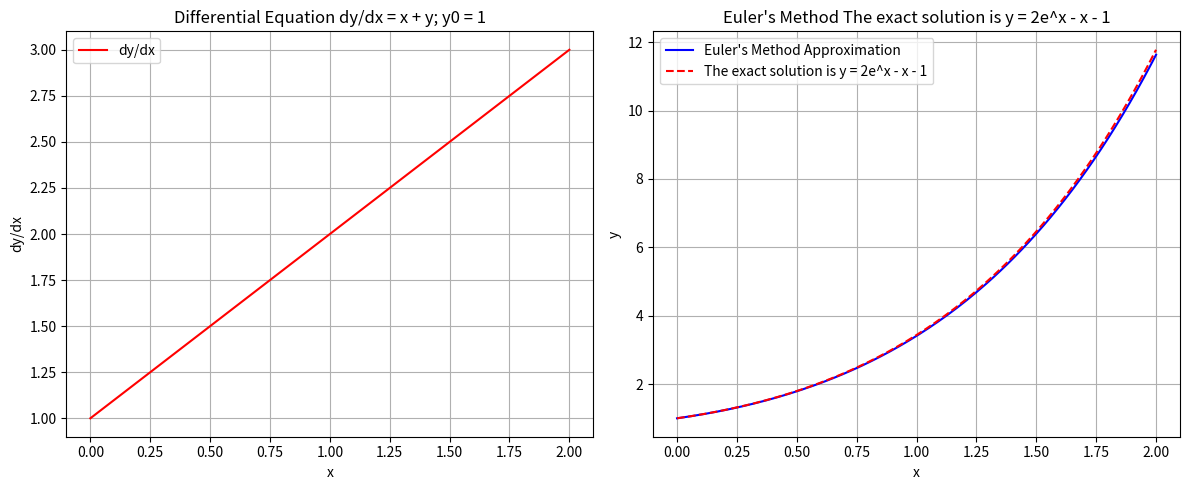

Write the Python code that produced this figure.
import numpy as np
import matplotlib.pyplot as plt

# Euler's Method for integrate dy/dx = x + y; y0 = 1

# Define the function that represents the derivative dy/dx
def derivative(x, y):
    return x + y

# Initial conditions
x0 = 0
y0 = 1
h = 0.01  # Step size
x_end = 2

# Create an array of x values from x0 to x_end with a step size h
x_values = np.arange(x0, x_end + h, h)

# Initialize an array to store the y values
y_values = [y0]

# Apply Euler's method
for i in range(1, len(x_values)):
    x = x_values[i-1]
    y = y_values[-1]
    y_new = y + h * derivative(x, y)
    y_values.append(y_new)

y_exact =  2 * np.exp(x_values) - x_values - 1  # Exact solution

# Plot the differential equation and its solution
plt.figure(figsize=(12, 5))

# Plot the differential equation
plt.subplot(1, 2, 1)
plt.plot(x_values, derivative(x_values, y0), 'r-', label="dy/dx")
plt.title("Differential Equation dy/dx = x + y; y0 = 1")
plt.xlabel('x')
plt.ylabel('dy/dx')
plt.legend()
plt.grid(True)

# Plot Euler's method solution
plt.subplot(1, 2, 2)
plt.plot(x_values, y_values, 'b-', label="Euler's Method Approximation")
plt.plot(x_values, y_exact, 'r--', label="The exact solution is y = 2e^x - x - 1")
plt.title("Euler's Method The exact solution is y = 2e^x - x - 1")
plt.xlabel('x')
plt.ylabel('y')
plt.legend()
plt.grid(True)

plt.tight_layout()
plt.show()
